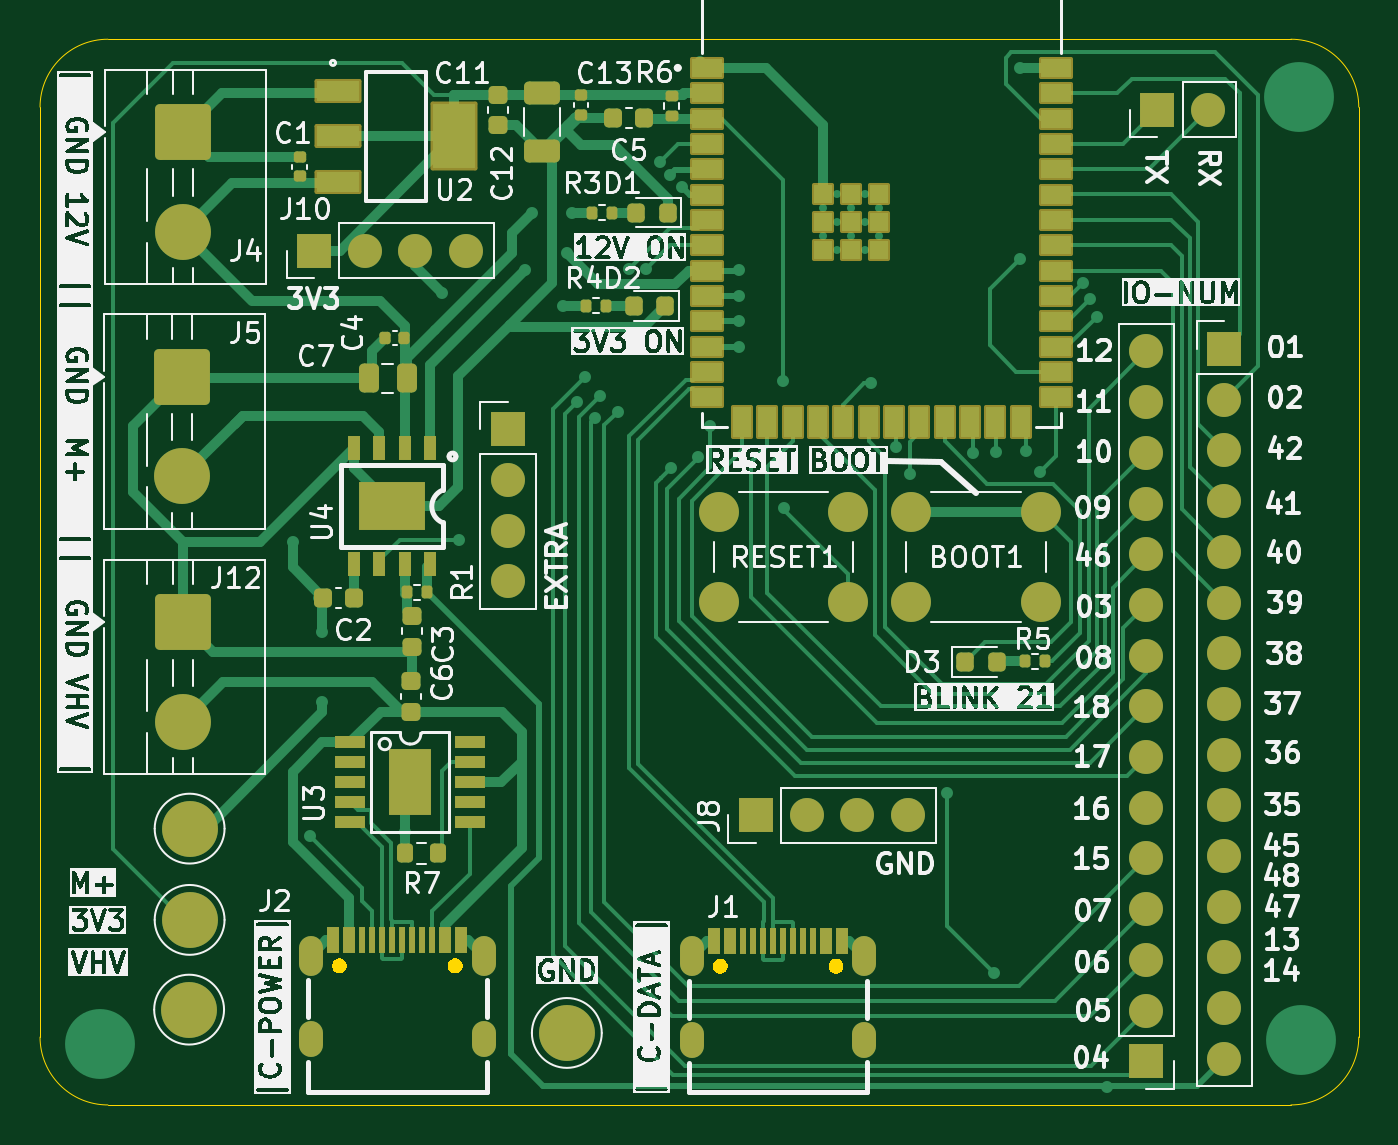
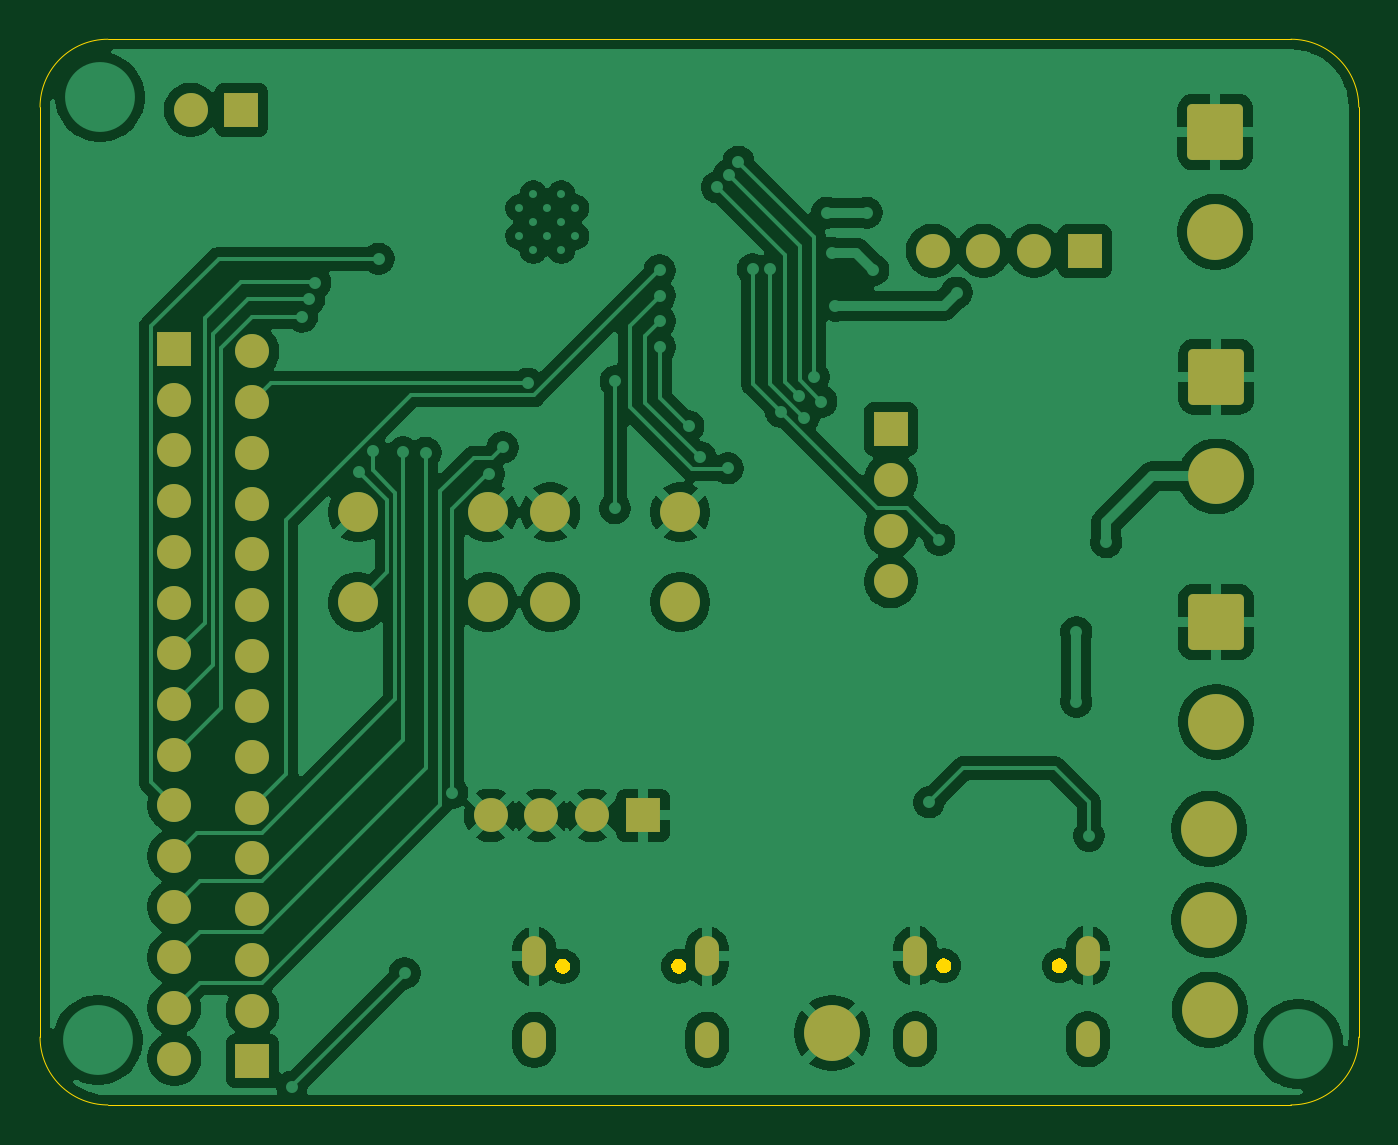
Circuit board: 9 layer files. Board 66.1 x 53.4 mm.
- bottom_copper: PCBmotorTURNTABLE-B_Cu.gbr (145308 bytes)
- bottom_mask: PCBmotorTURNTABLE-B_Mask.gbr (3453 bytes)
- paste: PCBmotorTURNTABLE-B_Paste.gbr (461 bytes)
- bottom_silk: PCBmotorTURNTABLE-B_Silkscreen.gbr (462 bytes)
- outline: PCBmotorTURNTABLE-Edge_Cuts.gbr (3814 bytes)
- top_copper: PCBmotorTURNTABLE-F_Cu.gbr (41844 bytes)
- top_mask: PCBmotorTURNTABLE-F_Mask.gbr (9844 bytes)
- paste: PCBmotorTURNTABLE-F_Paste.gbr (36778 bytes)
- top_silk: PCBmotorTURNTABLE-F_Silkscreen.gbr (248461 bytes)

=== bottom_copper: PCBmotorTURNTABLE-B_Cu.gbr (145308 bytes, source omitted) ===
=== bottom_mask: PCBmotorTURNTABLE-B_Mask.gbr ===
%TF.GenerationSoftware,KiCad,Pcbnew,9.0.6*%
%TF.CreationDate,2026-01-14T01:02:26-06:00*%
%TF.ProjectId,motor pcb update 3,6d6f746f-7220-4706-9362-207570646174,rev?*%
%TF.SameCoordinates,Original*%
%TF.FileFunction,Soldermask,Bot*%
%TF.FilePolarity,Negative*%
%FSLAX46Y46*%
G04 Gerber Fmt 4.6, Leading zero omitted, Abs format (unit mm)*
G04 Created by KiCad (PCBNEW 9.0.6) date 2026-01-14 01:02:26*
%MOMM*%
%LPD*%
G01*
G04 APERTURE LIST*
G04 Aperture macros list*
%AMRoundRect*
0 Rectangle with rounded corners*
0 $1 Rounding radius*
0 $2 $3 $4 $5 $6 $7 $8 $9 X,Y pos of 4 corners*
0 Add a 4 corners polygon primitive as box body*
4,1,4,$2,$3,$4,$5,$6,$7,$8,$9,$2,$3,0*
0 Add four circle primitives for the rounded corners*
1,1,$1+$1,$2,$3*
1,1,$1+$1,$4,$5*
1,1,$1+$1,$6,$7*
1,1,$1+$1,$8,$9*
0 Add four rect primitives between the rounded corners*
20,1,$1+$1,$2,$3,$4,$5,0*
20,1,$1+$1,$4,$5,$6,$7,0*
20,1,$1+$1,$6,$7,$8,$9,0*
20,1,$1+$1,$8,$9,$2,$3,0*%
G04 Aperture macros list end*
%ADD10C,2.800000*%
%ADD11C,2.000000*%
%ADD12RoundRect,0.250001X-1.149999X1.149999X-1.149999X-1.149999X1.149999X-1.149999X1.149999X1.149999X0*%
%ADD13R,1.700000X1.700000*%
%ADD14C,1.700000*%
%ADD15O,1.200000X2.000000*%
%ADD16O,1.200000X1.800000*%
G04 APERTURE END LIST*
D10*
%TO.C,T2*%
X39319200Y-139420600D03*
%TD*%
D11*
%TO.C,BOOT1*%
X75500000Y-114500000D03*
X82000000Y-114500000D03*
X75500000Y-119000000D03*
X82000000Y-119000000D03*
%TD*%
D12*
%TO.C,J5*%
X38985000Y-107708500D03*
D10*
X38985000Y-112708500D03*
%TD*%
D13*
%TO.C,J3*%
X87274400Y-142006400D03*
D14*
X87274400Y-139466400D03*
X87274400Y-136926400D03*
X87274400Y-134386400D03*
X87274400Y-131846400D03*
X87274400Y-129306400D03*
X87274400Y-126766400D03*
X87274400Y-124226400D03*
X87274400Y-121686400D03*
X87274400Y-119146400D03*
X87274400Y-116606400D03*
X87274400Y-114066400D03*
X87274400Y-111526400D03*
X87274400Y-108986400D03*
X87274400Y-106446400D03*
%TD*%
D13*
%TO.C,J10*%
X45580000Y-101400000D03*
D14*
X48120000Y-101400000D03*
X50660000Y-101400000D03*
X53200000Y-101400000D03*
%TD*%
D13*
%TO.C,J11*%
X87828200Y-94335600D03*
D14*
X90368200Y-94335600D03*
%TD*%
D11*
%TO.C,RESET1*%
X65845498Y-114504235D03*
X72345498Y-114504235D03*
X65845498Y-119004235D03*
X72345498Y-119004235D03*
%TD*%
D10*
%TO.C,GND*%
X58242200Y-140589000D03*
%TD*%
D13*
%TO.C,J8*%
X67716400Y-129692400D03*
D14*
X70256400Y-129692400D03*
X72796400Y-129692400D03*
X75336400Y-129692400D03*
%TD*%
D12*
%TO.C,J12*%
X39000000Y-120000000D03*
D10*
X39000000Y-125000000D03*
%TD*%
D13*
%TO.C,J6*%
X91186000Y-106324400D03*
D14*
X91186000Y-108864400D03*
X91186000Y-111404400D03*
X91186000Y-113944400D03*
X91186000Y-116484400D03*
X91186000Y-119024400D03*
X91186000Y-121564400D03*
X91186000Y-124104400D03*
X91186000Y-126644400D03*
X91186000Y-129184400D03*
X91186000Y-131724400D03*
X91186000Y-134264400D03*
X91186000Y-136804400D03*
X91186000Y-139344400D03*
X91186000Y-141884400D03*
%TD*%
D12*
%TO.C,J4*%
X39032500Y-95450000D03*
D10*
X39032500Y-100450000D03*
%TD*%
D13*
%TO.C,EXTRA*%
X55295800Y-110337600D03*
D14*
X55295800Y-112877600D03*
X55295800Y-115417600D03*
X55295800Y-117957600D03*
%TD*%
D15*
%TO.C,J1*%
X73150000Y-136751000D03*
D16*
X73150000Y-140930500D03*
X64500000Y-140930500D03*
D15*
X64500000Y-136751000D03*
%TD*%
D10*
%TO.C,M+*%
X39344600Y-130352800D03*
%TD*%
%TO.C,3V3*%
X39344600Y-134924800D03*
%TD*%
D15*
%TO.C,J2*%
X54075000Y-136725000D03*
D16*
X54075000Y-140904500D03*
X45425000Y-140904500D03*
D15*
X45425000Y-136725000D03*
%TD*%
M02*

=== paste: PCBmotorTURNTABLE-B_Paste.gbr ===
%TF.GenerationSoftware,KiCad,Pcbnew,9.0.6*%
%TF.CreationDate,2026-01-14T01:02:26-06:00*%
%TF.ProjectId,motor pcb update 3,6d6f746f-7220-4706-9362-207570646174,rev?*%
%TF.SameCoordinates,Original*%
%TF.FileFunction,Paste,Bot*%
%TF.FilePolarity,Positive*%
%FSLAX46Y46*%
G04 Gerber Fmt 4.6, Leading zero omitted, Abs format (unit mm)*
G04 Created by KiCad (PCBNEW 9.0.6) date 2026-01-14 01:02:26*
%MOMM*%
%LPD*%
G01*
G04 APERTURE LIST*
G04 APERTURE END LIST*
M02*

=== bottom_silk: PCBmotorTURNTABLE-B_Silkscreen.gbr ===
%TF.GenerationSoftware,KiCad,Pcbnew,9.0.6*%
%TF.CreationDate,2026-01-14T01:02:26-06:00*%
%TF.ProjectId,motor pcb update 3,6d6f746f-7220-4706-9362-207570646174,rev?*%
%TF.SameCoordinates,Original*%
%TF.FileFunction,Legend,Bot*%
%TF.FilePolarity,Positive*%
%FSLAX46Y46*%
G04 Gerber Fmt 4.6, Leading zero omitted, Abs format (unit mm)*
G04 Created by KiCad (PCBNEW 9.0.6) date 2026-01-14 01:02:26*
%MOMM*%
%LPD*%
G01*
G04 APERTURE LIST*
G04 APERTURE END LIST*
M02*

=== outline: PCBmotorTURNTABLE-Edge_Cuts.gbr ===
%TF.GenerationSoftware,KiCad,Pcbnew,9.0.6*%
%TF.CreationDate,2026-01-14T01:02:26-06:00*%
%TF.ProjectId,motor pcb update 3,6d6f746f-7220-4706-9362-207570646174,rev?*%
%TF.SameCoordinates,Original*%
%TF.FileFunction,Profile,NP*%
%FSLAX46Y46*%
G04 Gerber Fmt 4.6, Leading zero omitted, Abs format (unit mm)*
G04 Created by KiCad (PCBNEW 9.0.6) date 2026-01-14 01:02:26*
%MOMM*%
%LPD*%
G01*
G04 APERTURE LIST*
%TA.AperFunction,Profile*%
%ADD10C,0.050000*%
%TD*%
%TA.AperFunction,Profile*%
%ADD11C,0.000000*%
%TD*%
G04 APERTURE END LIST*
D10*
X35251600Y-144195800D02*
G75*
G02*
X31851600Y-140795800I0J3400000D01*
G01*
X94517000Y-144195800D02*
X35251600Y-144195800D01*
X31851600Y-94205000D02*
G75*
G02*
X35251600Y-90805000I3400000J0D01*
G01*
X97917000Y-140795800D02*
G75*
G02*
X94517000Y-144195800I-3400000J0D01*
G01*
X94517000Y-90805000D02*
G75*
G02*
X97917000Y-94205000I0J-3400000D01*
G01*
X35251600Y-90805000D02*
X94517000Y-90805000D01*
X31851600Y-140795800D02*
X31851600Y-94205000D01*
X97917000Y-94205000D02*
X97917000Y-140795800D01*
D11*
%TA.AperFunction,Profile*%
%TO.C,J1*%
G36*
X66068506Y-136904545D02*
G01*
X66153286Y-136953492D01*
X66222508Y-137022714D01*
X66271455Y-137107494D01*
X66296792Y-137202053D01*
X66296792Y-137299947D01*
X66271455Y-137394506D01*
X66222508Y-137479286D01*
X66153286Y-137548508D01*
X66068506Y-137597455D01*
X65973947Y-137622792D01*
X65876053Y-137622792D01*
X65781494Y-137597455D01*
X65696714Y-137548508D01*
X65627492Y-137479286D01*
X65578545Y-137394506D01*
X65553208Y-137299947D01*
X65553208Y-137202053D01*
X65578545Y-137107494D01*
X65627492Y-137022714D01*
X65696714Y-136953492D01*
X65781494Y-136904545D01*
X65876053Y-136879208D01*
X65973947Y-136879208D01*
X66068506Y-136904545D01*
G37*
%TD.AperFunction*%
%TA.AperFunction,Profile*%
G36*
X71868506Y-136904545D02*
G01*
X71953286Y-136953492D01*
X72022508Y-137022714D01*
X72071455Y-137107494D01*
X72096792Y-137202053D01*
X72096792Y-137299947D01*
X72071455Y-137394506D01*
X72022508Y-137479286D01*
X71953286Y-137548508D01*
X71868506Y-137597455D01*
X71773947Y-137622792D01*
X71676053Y-137622792D01*
X71581494Y-137597455D01*
X71496714Y-137548508D01*
X71427492Y-137479286D01*
X71378545Y-137394506D01*
X71353208Y-137299947D01*
X71353208Y-137202053D01*
X71378545Y-137107494D01*
X71427492Y-137022714D01*
X71496714Y-136953492D01*
X71581494Y-136904545D01*
X71676053Y-136879208D01*
X71773947Y-136879208D01*
X71868506Y-136904545D01*
G37*
%TD.AperFunction*%
%TA.AperFunction,Profile*%
%TO.C,J2*%
G36*
X46993506Y-136878545D02*
G01*
X47078286Y-136927492D01*
X47147508Y-136996714D01*
X47196455Y-137081494D01*
X47221792Y-137176053D01*
X47221792Y-137273947D01*
X47196455Y-137368506D01*
X47147508Y-137453286D01*
X47078286Y-137522508D01*
X46993506Y-137571455D01*
X46898947Y-137596792D01*
X46801053Y-137596792D01*
X46706494Y-137571455D01*
X46621714Y-137522508D01*
X46552492Y-137453286D01*
X46503545Y-137368506D01*
X46478208Y-137273947D01*
X46478208Y-137176053D01*
X46503545Y-137081494D01*
X46552492Y-136996714D01*
X46621714Y-136927492D01*
X46706494Y-136878545D01*
X46801053Y-136853208D01*
X46898947Y-136853208D01*
X46993506Y-136878545D01*
G37*
%TD.AperFunction*%
%TA.AperFunction,Profile*%
G36*
X52793506Y-136878545D02*
G01*
X52878286Y-136927492D01*
X52947508Y-136996714D01*
X52996455Y-137081494D01*
X53021792Y-137176053D01*
X53021792Y-137273947D01*
X52996455Y-137368506D01*
X52947508Y-137453286D01*
X52878286Y-137522508D01*
X52793506Y-137571455D01*
X52698947Y-137596792D01*
X52601053Y-137596792D01*
X52506494Y-137571455D01*
X52421714Y-137522508D01*
X52352492Y-137453286D01*
X52303545Y-137368506D01*
X52278208Y-137273947D01*
X52278208Y-137176053D01*
X52303545Y-137081494D01*
X52352492Y-136996714D01*
X52421714Y-136927492D01*
X52506494Y-136878545D01*
X52601053Y-136853208D01*
X52698947Y-136853208D01*
X52793506Y-136878545D01*
G37*
%TD.AperFunction*%
%TD*%
M02*

=== top_copper: PCBmotorTURNTABLE-F_Cu.gbr (41844 bytes, source omitted) ===
=== top_mask: PCBmotorTURNTABLE-F_Mask.gbr (9844 bytes, source omitted) ===
=== paste: PCBmotorTURNTABLE-F_Paste.gbr (36778 bytes, source omitted) ===
=== top_silk: PCBmotorTURNTABLE-F_Silkscreen.gbr (248461 bytes, source omitted) ===
